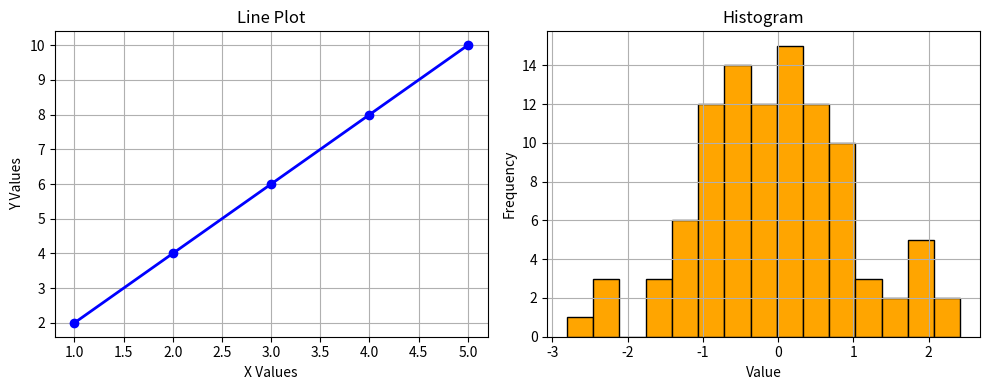

Python code for this plot:
import matplotlib.pyplot as plt
import numpy as np

print("Om Wala S119")

x = [1, 2, 3, 4, 5]
y = [2, 4, 6, 8, 10]

data = np.random.normal(0, 1, 100)

plt.figure(figsize=(10, 4))

plt.subplot(1, 2, 1)
plt.plot(x, y, color="blue", marker="o", linewidth=2)
plt.title("Line Plot")
plt.xlabel("X Values")
plt.ylabel("Y Values")
plt.grid(True)

plt.subplot(1, 2, 2)
plt.hist(data, bins=15, color="orange", edgecolor="black")
plt.title("Histogram")
plt.xlabel("Value")
plt.ylabel("Frequency")
plt.grid(True)

plt.tight_layout()
plt.show()
